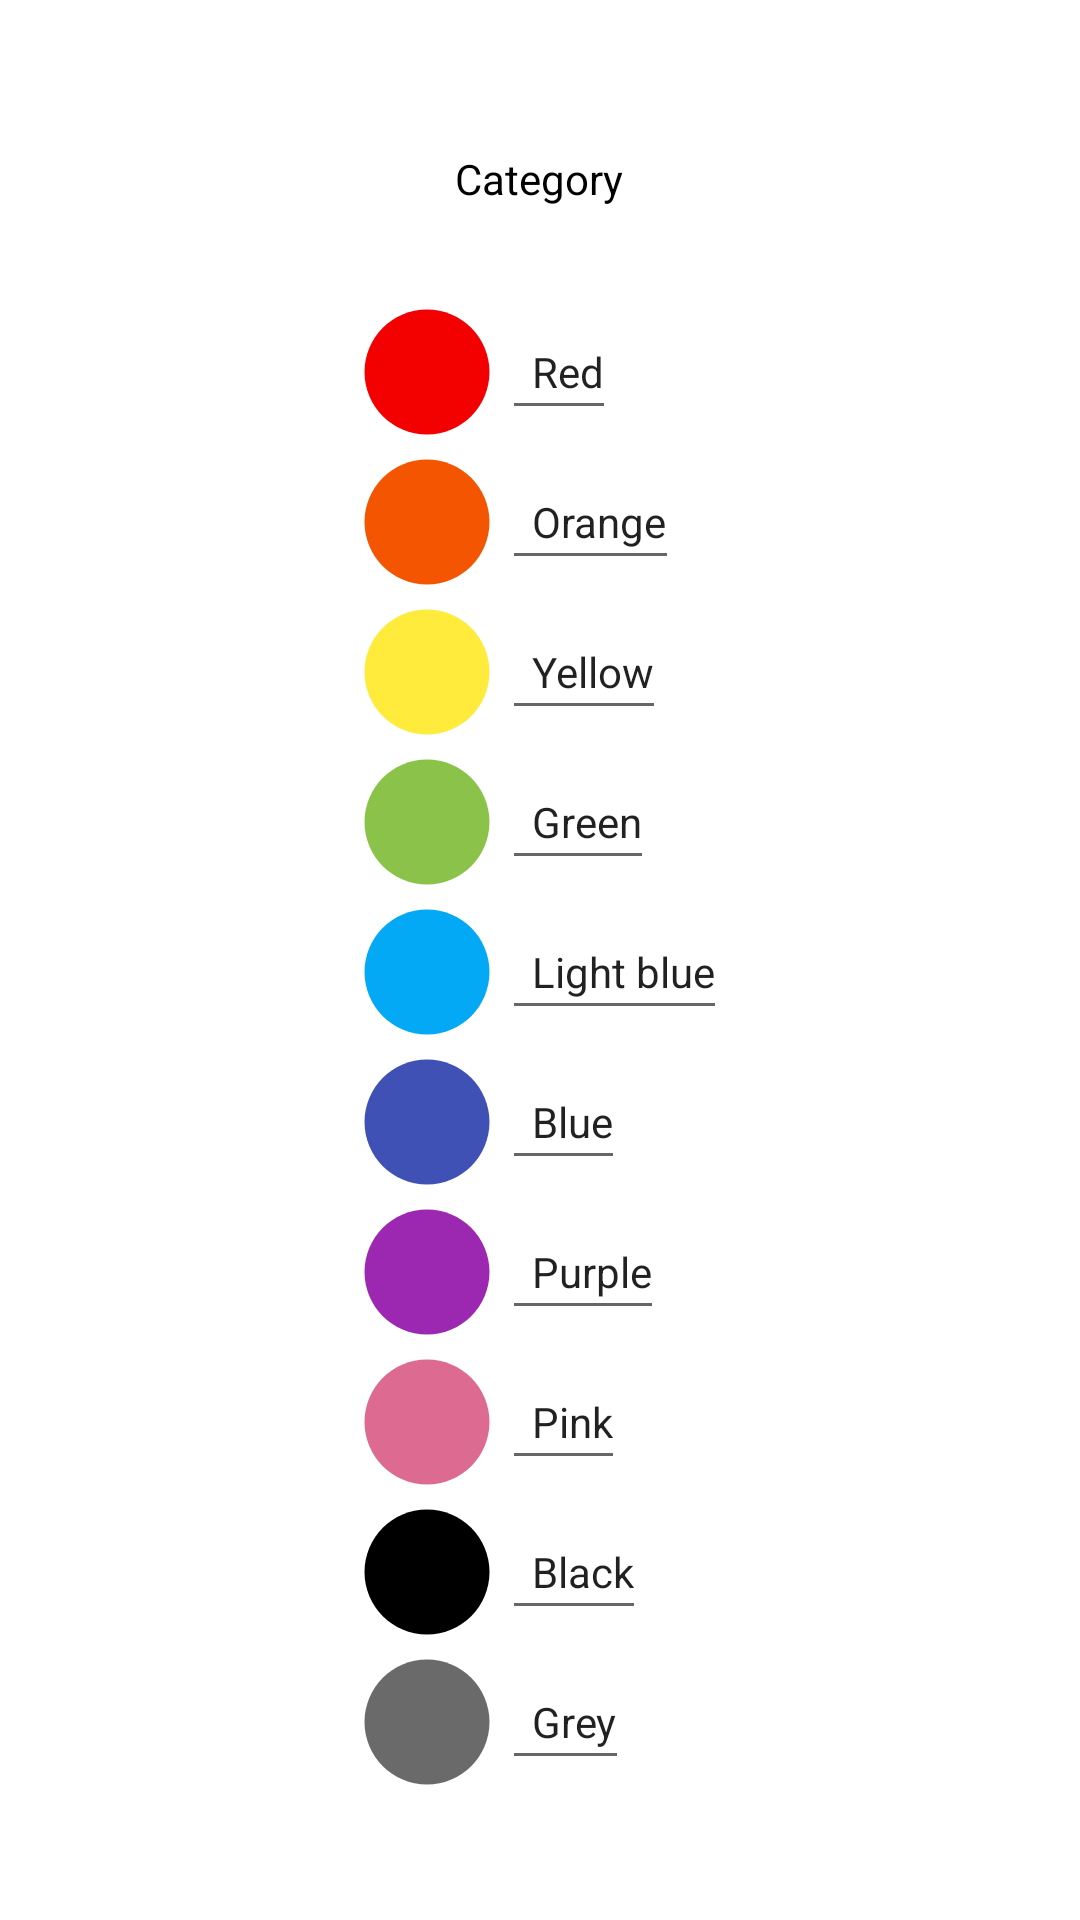

The Android layout XML behind this screen, and the referenced resources:
<!-- AndroidManifest.xml: application theme Theme.MyApplication -->
<!-- res/layout/fragment_categ.xml -->
<?xml version="1.0" encoding="utf-8"?>
<FrameLayout xmlns:android="http://schemas.android.com/apk/res/android"
    xmlns:app="http://schemas.android.com/apk/res-auto"
    xmlns:tools="http://schemas.android.com/tools"
    android:layout_width="match_parent"
    android:layout_height="match_parent"
    style="@style/style_main"
    tools:context=".Categ">

    <RelativeLayout
        android:gravity="center"
        android:layout_weight="1"
        android:layout_width="match_parent"
        android:layout_height="wrap_content"
        android:paddingTop="50dp"
        android:orientation="vertical">


    <LinearLayout
        android:gravity="center"
        android:layout_weight="1"
        android:layout_width="wrap_content"
        android:layout_height="wrap_content"
        android:orientation="vertical">

        <LinearLayout
            android:layout_width="match_parent"
            android:layout_height="wrap_content"
            android:orientation="horizontal">

            <TextView
                android:id="@+id/header_cat"
                android:layout_width="match_parent"
                android:layout_height="wrap_content"
                android:paddingBottom="30dp"
                style="@style/style_header"
                android:gravity="center"
                android:text="@string/header_categ" />

        </LinearLayout>

    <LinearLayout
        android:layout_width="match_parent"
        android:layout_height="wrap_content"
        android:gravity="center_vertical"
        android:orientation="horizontal">

        <ImageView
            android:id="@+id/red_iv"
            android:layout_width="50dp"
            android:layout_height="50dp"
            android:src="@drawable/ic_baseline_circle_24"
            app:tint="@color/red" />
    <EditText
        android:id="@+id/red_tv"
        android:layout_width="wrap_content"
        android:layout_height="wrap_content"
        android:paddingLeft="10dp"
        android:paddingBottom="10dp"
        style="@style/style_edittext"
        android:text="Red" />
    </LinearLayout>

    <LinearLayout
        android:layout_width="match_parent"
        android:layout_height="wrap_content"
        android:gravity="center_vertical"
        android:orientation="horizontal">

        <ImageView
            android:id="@+id/orange_iv"
            android:layout_width="50dp"
            android:layout_height="50dp"
            android:src="@drawable/ic_baseline_circle_24"
            app:tint="@color/orange" />
        <EditText
            android:id="@+id/orange_tv"
            android:layout_width="wrap_content"
            android:layout_height="wrap_content"
            android:paddingLeft="10dp"
            style="@style/style_edittext"
            android:paddingBottom="10dp"
            android:text="Orange" />
    </LinearLayout>

    <LinearLayout
        android:layout_width="match_parent"
        android:layout_height="wrap_content"
        android:gravity="center_vertical"
        android:orientation="horizontal">

        <ImageView
            android:id="@+id/yellow_iv"
            android:layout_width="50dp"
            android:layout_height="50dp"
            android:src="@drawable/ic_baseline_circle_24"
            app:tint="@color/yellow" />
        <EditText
            android:id="@+id/yellow_tv"
            android:layout_width="wrap_content"
            style="@style/style_edittext"
            android:layout_height="wrap_content"
            android:paddingLeft="10dp"
            android:paddingBottom="10dp"
            android:text="Yellow" />
    </LinearLayout>

    <LinearLayout
        android:layout_width="match_parent"
        android:layout_height="wrap_content"
        android:gravity="center_vertical"
        android:orientation="horizontal">

        <ImageView
            android:id="@+id/green_iv"
            android:layout_width="50dp"
            android:layout_height="50dp"
            android:src="@drawable/ic_baseline_circle_24"
            app:tint="@color/green" />
        <EditText
            android:id="@+id/green_tv"
            android:layout_width="wrap_content"
            style="@style/style_edittext"
            android:layout_height="wrap_content"
            android:paddingLeft="10dp"
            android:paddingBottom="10dp"
            android:text="Green" />
    </LinearLayout>

    <LinearLayout
        android:layout_width="match_parent"
        android:layout_height="wrap_content"
        android:gravity="center_vertical"
        android:orientation="horizontal">

        <ImageView
            android:id="@+id/blue_iv"
            android:layout_width="50dp"
            android:layout_height="50dp"
            android:src="@drawable/ic_baseline_circle_24"
            app:tint="@color/blue" />
        <EditText
            android:id="@+id/blue_tv"
            android:layout_width="wrap_content"
            style="@style/style_edittext"
            android:layout_height="wrap_content"
            android:paddingLeft="10dp"
            android:paddingBottom="10dp"
            android:text="Light blue" />
    </LinearLayout>

    <LinearLayout
        android:layout_width="match_parent"
        android:layout_height="wrap_content"
        android:gravity="center_vertical"
        android:orientation="horizontal">

        <ImageView
            android:id="@+id/d_blue_iv"
            android:layout_width="50dp"
            android:layout_height="50dp"
            android:src="@drawable/ic_baseline_circle_24"
            app:tint="@color/d_blue" />
        <EditText
            android:id="@+id/d_blue_tv"
            android:layout_width="wrap_content"
            android:layout_height="wrap_content"
            style="@style/style_edittext"
            android:paddingLeft="10dp"
            android:paddingBottom="10dp"
            android:text="Blue" />
    </LinearLayout>

    <LinearLayout
        android:layout_width="match_parent"
        android:layout_height="wrap_content"
        android:gravity="center_vertical"
        android:orientation="horizontal">

        <ImageView
            android:id="@+id/purple_iv"
            android:layout_width="50dp"
            android:layout_height="50dp"
            android:src="@drawable/ic_baseline_circle_24"
            app:tint="@color/purple" />
        <EditText
            android:id="@+id/purple_tv"
            android:layout_width="wrap_content"
            style="@style/style_edittext"
            android:layout_height="wrap_content"
            android:paddingLeft="10dp"
            android:paddingBottom="10dp"
            android:text="Purple" />
    </LinearLayout>

    <LinearLayout
        android:layout_width="match_parent"
        android:gravity="center_vertical"
        android:layout_height="wrap_content"
        android:orientation="horizontal">

        <ImageView
            android:id="@+id/pink_iv"
            android:layout_width="50dp"
            android:layout_height="50dp"
            android:src="@drawable/ic_baseline_circle_24"
            app:tint="@color/pink" />
        <EditText
            android:id="@+id/pink_tv"
            android:layout_width="wrap_content"
            android:layout_height="wrap_content"
            style="@style/style_edittext"
            android:paddingLeft="10dp"
            android:paddingBottom="10dp"
            android:text="Pink" />
    </LinearLayout>

    <LinearLayout
        android:layout_width="match_parent"
        android:gravity="center_vertical"
        android:layout_height="wrap_content"
        android:orientation="horizontal">
        <ImageView
            android:id="@+id/black_iv"
            android:layout_width="50dp"
            android:layout_height="50dp"
            app:tint="@color/black"
            android:src="@drawable/ic_baseline_circle_24" />
        <EditText
            android:id="@+id/black_tv"
            android:layout_width="wrap_content"
            android:layout_height="wrap_content"
            style="@style/style_edittext"
            android:paddingLeft="10dp"
            android:paddingBottom="10dp"
            android:text="Black" />
    </LinearLayout>

    <LinearLayout
        android:layout_width="match_parent"
        android:gravity="center_vertical"
        android:layout_height="wrap_content"
        android:orientation="horizontal">

        <ImageView
            android:id="@+id/grey_iv"
            android:layout_width="50dp"
            android:layout_height="50dp"
            android:src="@drawable/ic_baseline_circle_24"
            app:tint="@color/grey" />
        <EditText
            android:id="@+id/grey_tv"
            style="@style/style_edittext"
            android:layout_width="wrap_content"
            android:layout_height="wrap_content"
            android:paddingLeft="10dp"
            android:paddingBottom="10dp"
            android:text="Grey" />
    </LinearLayout>
    </LinearLayout>
    </RelativeLayout>

</FrameLayout>
<!-- resources referenced by this layout -->
<resources>
  <color name="black">#FF000000</color>
  <color name="blue">#03A9F4</color>
  <color name="d_blue">#3F51B5</color>
  <color name="green">#8BC34A</color>
  <color name="grey">#6A6A6A</color>
  <color name="orange">#F35500</color>
  <color type="color" name="pink">#DC6A91</color>
  <color name="purple">#9C27B0</color>
  <color name="red">#FFF30000</color>
  <color name="yellow">#FFEB3B</color>
  <!-- drawable ic_baseline_circle_24 (drawable) -->
  <vector android:height="24dp" android:tint="#ffffffff"
      android:viewportHeight="24" android:viewportWidth="24"
      android:width="24dp" xmlns:android="http://schemas.android.com/apk/res/android">
      <path android:fillColor="@android:color/white" android:pathData="M12,2C6.47,2 2,6.47 2,12s4.47,10 10,10 10,-4.47 10,-10S17.53,2 12,2z"/>
  </vector>
  <string name="header_categ">Category</string>
  <style name="Theme.MyApplication" parent="Theme.MaterialComponents.DayNight.NoActionBar">
          
          <item name="colorPrimary">@color/main</item>
          <item name="colorPrimaryVariant">@color/sec</item>
          <item name="colorOnPrimary">@color/white</item>
           
          
          
          
          
          <item name="android:statusBarColor">?attr/colorPrimaryVariant</item>
          
  
          <item name="colorPrimaryDark">#7E7E7E</item>
          <item name="colorAccent">#7E7E7E</item>
  
          <item name="android:textSize">14dp</item>
          <item name="android:textColor">#000000</item>
  
          <item name="android:windowEnterAnimation">@android:anim/fade_in</item>
          <item name="android:windowExitAnimation">@android:anim/fade_out</item>
          <item name="android:windowAnimationStyle">@null</item>
  
      </style>
  <color name="white">#FFFFFFFF</color>
</resources>
